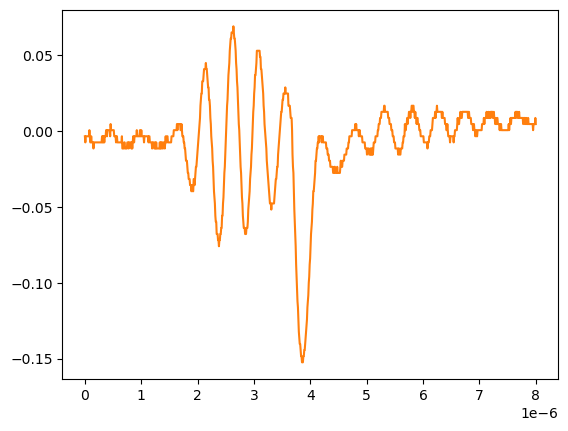

The data file committed next to this chart (first rows):
# KEYSIGHT TECHNOLOGIES, MSO-X 3024T, MY58262555, 07.30.2019051434
# time, 1
# 2024-09-12 15:46:28.665418
0.000000000000000000e+00, -3.758800000000000075e-03
8.008008008008007187e-09, -7.778900000000000051e-03
1.601601601601601437e-08, -3.758800000000000075e-03
2.402402402402402322e-08, -3.758800000000000075e-03
3.203203203203202875e-08, -3.758800000000000075e-03
4.004004004004003428e-08, -3.758800000000000075e-03
4.804804804804804643e-08, -3.758800000000000075e-03
5.605605605605605196e-08, -3.758800000000000075e-03
6.406406406406405750e-08, -3.758800000000000075e-03
7.207207207207206965e-08, -3.758800000000000075e-03
8.008008008008006856e-08, 2.613070000000000106e-04
8.808808808808808071e-08, -3.758800000000000075e-03
9.609609609609609286e-08, -7.778900000000000051e-03
1.041041041041040918e-07, -7.778900000000000051e-03
1.121121121121121039e-07, -3.758800000000000075e-03
1.201201201201201028e-07, -7.778900000000000051e-03
1.281281281281281150e-07, -7.778900000000000051e-03
1.361361361361361271e-07, -7.778900000000000051e-03
1.441441441441441393e-07, -7.778900000000000051e-03
1.521521521521521250e-07, -1.179900000000000046e-02
1.601601601601601371e-07, -7.778900000000000051e-03
1.681681681681681493e-07, -7.778900000000000051e-03
1.761761761761761614e-07, -7.778900000000000051e-03
1.841841841841841736e-07, -7.778900000000000051e-03
1.921921921921921857e-07, -7.778900000000000051e-03
2.002002002002001714e-07, -7.778900000000000051e-03
2.082082082082081836e-07, -7.778900000000000051e-03
2.162162162162161957e-07, -7.778900000000000051e-03
2.242242242242242079e-07, -7.778900000000000051e-03
2.322322322322322200e-07, -7.778900000000000051e-03
2.402402402402402057e-07, -7.778900000000000051e-03
2.482482482482482178e-07, -7.778900000000000051e-03
2.562562562562562300e-07, -7.778900000000000051e-03
2.642642642642642421e-07, -7.778900000000000051e-03
2.722722722722722543e-07, -7.778900000000000051e-03
2.802802802802802664e-07, -7.778900000000000051e-03
2.882882882882882786e-07, -7.778900000000000051e-03
2.962962962962962907e-07, -7.778900000000000051e-03
3.043043043043042499e-07, -3.758800000000000075e-03
3.123123123123122621e-07, -7.778900000000000051e-03
3.203203203203202742e-07, -3.758800000000000075e-03
3.283283283283282864e-07, -7.778900000000000051e-03
3.363363363363362985e-07, -3.758800000000000075e-03
3.443443443443443107e-07, -7.778900000000000051e-03
3.523523523523523228e-07, -3.758800000000000075e-03
3.603603603603603350e-07, -3.758800000000000075e-03
3.683683683683683471e-07, -3.758800000000000075e-03
3.763763763763763593e-07, 2.613070000000000106e-04
3.843843843843843714e-07, 2.613070000000000106e-04
3.923923923923923307e-07, -3.758800000000000075e-03
4.004004004004003428e-07, 2.613070000000000106e-04
4.084084084084083550e-07, 2.613070000000000106e-04
4.164164164164163671e-07, 2.613070000000000106e-04
4.244244244244243793e-07, 2.613070000000000106e-04
4.324324324324323914e-07, 2.613070000000000106e-04
4.404404404404404036e-07, 2.613070000000000106e-04
4.484484484484484157e-07, -3.758800000000000075e-03
4.564564564564564279e-07, 4.281410000000000250e-03
... 942 more rows
